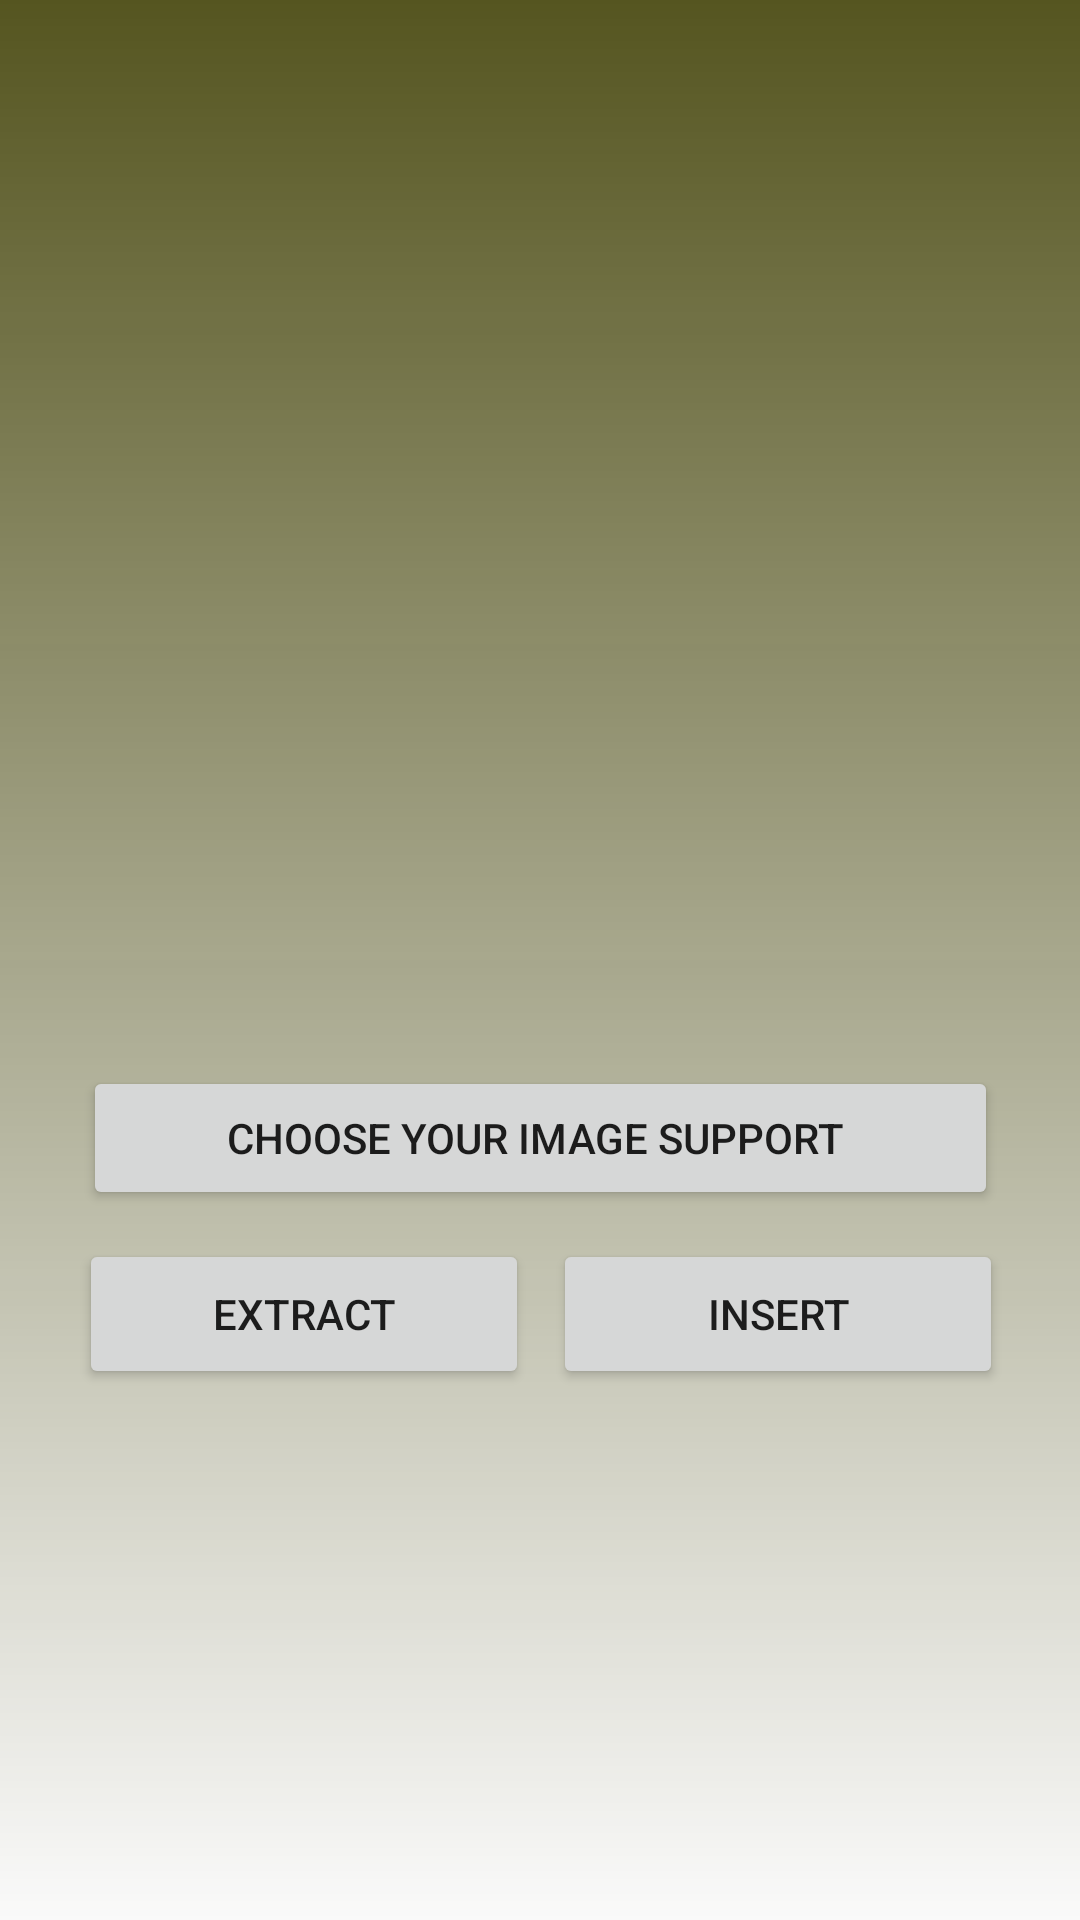

Write the Android layout XML for this screen, with the resource values it uses.
<!-- AndroidManifest.xml: application theme AppTheme -->
<!-- res/layout/main_activity.xml -->
<?xml version="1.0" encoding="utf-8"?>

<android.support.constraint.ConstraintLayout xmlns:android="http://schemas.android.com/apk/res/android"
    xmlns:app="http://schemas.android.com/apk/res-auto"
    xmlns:tools="http://schemas.android.com/tools"
    android:layout_width="match_parent"
    android:layout_height="match_parent"
    android:background="@drawable/gradient1"
    tools:context=".MainActivity"
    android:id="@+id/about_us">

    <Button
        android:id="@+id/decoder"
        android:layout_width="150dp"
        android:layout_height="50dp"

        android:text="extract"

        app:layout_constraintBottom_toBottomOf="parent"
        app:layout_constraintHorizontal_bias="0.125"
        app:layout_constraintLeft_toLeftOf="parent"
        app:layout_constraintRight_toRightOf="parent"
        app:layout_constraintTop_toTopOf="parent"
        app:layout_constraintVertical_bias="0.7" />

    <Button
        android:id="@+id/insert"
        android:layout_width="150dp"
        android:layout_height="50dp"
        android:text="insert"
        app:layout_constraintBottom_toBottomOf="parent"
        app:layout_constraintHorizontal_bias="0.878"
        app:layout_constraintLeft_toLeftOf="parent"
        app:layout_constraintRight_toRightOf="parent"
        app:layout_constraintTop_toTopOf="parent"
        app:layout_constraintVertical_bias="0.7" />

    <ImageView
        android:id="@+id/image"
        android:src="@drawable/image"
        android:layout_width="350dp"
        android:layout_height="170dp"
        app:layout_constraintBottom_toBottomOf="parent"
        app:layout_constraintHorizontal_bias="0.54"
        app:layout_constraintLeft_toLeftOf="parent"
        app:layout_constraintRight_toRightOf="parent"
        app:layout_constraintTop_toTopOf="parent"
        app:layout_constraintVertical_bias="0.167" />

    <Button
        android:id="@+id/parcourir"
        android:layout_width="305dp"
        android:layout_height="wrap_content"
        android:text="choose your image support "
        app:layout_constraintBottom_toBottomOf="parent"
        app:layout_constraintLeft_toLeftOf="parent"
        app:layout_constraintRight_toRightOf="parent"
        app:layout_constraintTop_toBottomOf="@+id/image"
        app:layout_constraintTop_toTopOf="parent"

        app:layout_constraintVertical_bias="0.6" />

</android.support.constraint.ConstraintLayout>
<!-- resources referenced by this layout -->
<resources>
  <!-- drawable gradient1 (drawable) -->
  <?xml version="1.0" encoding="utf-8"?>
  
  
  <shape
      android:shape="rectangle"
      xmlns:android="http://schemas.android.com/apk/res/android"
      >
  <gradient
  
      android:endColor="#555520"
      android:angle="90"
          />
  
  
  </shape>
  <style name="AppTheme" parent="Theme.AppCompat.Light.DarkActionBar">
          
          <item name="colorPrimary">@color/couleur</item>
          <item name="colorPrimaryDark">@color/couleur</item>
          <item name="colorAccent">#33331a</item>
  
      </style>
  <color name="couleur">#55552b</color>
</resources>
